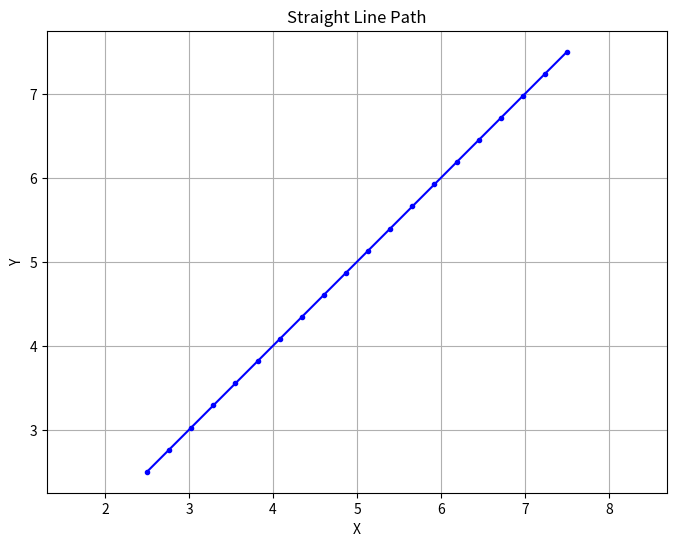

This figure's Python source: (Note: this script raises an exception after producing the figure.)
import numpy as np
import scipy as sp
import matplotlib.pyplot as plt
import random
from mpl_toolkits.mplot3d import Axes3D
from scipy.interpolate import BSpline

def get_nominal_path():
    # Define start and end points
    start_point = np.array([2.5, 2.5, 3])
    end_point = np.array([7.5, 7.5, 4])

    # Generate straight line path points
    num_points = 20
    x_values = np.linspace(start_point[0],end_point[0],num_points)
    y_values = np.linspace(start_point[1],end_point[1],num_points)
    height_values = np.linspace(start_point[2],end_point[2],num_points)

    # Plot the path
    plt.figure(figsize=(8, 6))
    plt.plot(x_values, y_values, 'b.-')
    plt.title('Straight Line Path')
    plt.xlabel('X')
    plt.ylabel('Y')
    plt.grid(True)
    plt.axis('equal')
    plt.show()

    # Print out the points
    print("Point   X   Y   Height")
    for i in range(num_points):
        print(f"{i+1:<7}{x_values[i]:<5.2f}{y_values[i]:<5.2f}{height_values[i]:<8.2f}")

    # Create a list of dictionaries representing points
    path = []
    for i in range(num_points):
        point = {
            'x': x_values[i],
            'y': y_values[i],
            'height': height_values[i],
        }
        path.append(point)

    return path


def get_environment():
    # Define ranges and resolution
    x_range = (0, 10)  # x range from 0 to 10 meters
    y_range = (0, 10)  # y range from 0 to 10 meters
    z_range = (0, 5)   # z range (height) from 0 to 5 meters
    resolution_cm = 10  # Resolution of 1 cm

    # Generate the point cloud
    point_cloud = generate_point_cloud(x_range, y_range, z_range, resolution_cm)

    return point_cloud


def generate_point_cloud(x_range, y_range, z_range, obstacle_density):
    # Calculate number of points in each dimension
    num_points_x = int((x_range[1] - x_range[0]) * 100) + 1
    num_points_y = int((y_range[1] - y_range[0]) * 100) + 1
    num_points_z = int((z_range[1] - z_range[0]) * 100) + 1

    # Generate grid of points
    x_values = np.linspace(x_range[0], x_range[1], num_points_x)
    y_values = np.linspace(y_range[0], y_range[1], num_points_y)
    z_values = np.linspace(z_range[0], z_range[1], num_points_z)

    # Create a meshgrid of x, y, z points
    xx, yy, zz = np.meshgrid(x_values, y_values, z_values, indexing='ij')

    # Create point cloud with zeros representing no obstacles
    point_cloud = np.zeros_like(xx, dtype=int)

    # Generate obstacle positions
    obstacle_positions = []
    num_obstacles = int((x_range[1] - x_range[0]) * (y_range[1] - y_range[0]) * (z_range[1] - z_range[0]) * obstacle_density)
    for _ in range(num_obstacles):
        obstacle_x = np.random.uniform(x_range[0], x_range[1])
        obstacle_y = np.random.uniform(y_range[0], y_range[1])
        obstacle_z = np.random.uniform(z_range[0], z_range[1])
        obstacle_positions.append((obstacle_x, obstacle_y, obstacle_z))

    # Set ones at obstacle positions
    for obstacle_position in obstacle_positions:
        obstacle_x, obstacle_y, obstacle_z = obstacle_position
        # Convert obstacle positions to grid indices
        obstacle_x_index = np.argmin(np.abs(x_values - obstacle_x))
        obstacle_y_index = np.argmin(np.abs(y_values - obstacle_y))
        obstacle_z_index = np.argmin(np.abs(z_values - obstacle_z))
        # Set obstacle position to one in the point cloud
        point_cloud[obstacle_x_index, obstacle_y_index, obstacle_z_index] = 1

    return point_cloud


def metropolis_alg(nom_path,environment):
    # Constants
    num_paths = 100
    # variances = [2,5,10]
    variances = [0.02,0.05,0.1]
    variance_count = 0
    increase_int = 16000
    forward_int = 3
    max_int = 10000

    metro_paths = []
    metro_samples = []
    # Loop over number of paths
    for path_num in range(num_paths):
        print(path_num)
        start_position = nom_path[0]
        if path_num%increase_int == 0:
            variance = variances[variance_count]
            variance_count += 1

        path = []
        path.append(start_position)
        current_position = start_position
        for max_num in range(max_int):
            # Loop over a maxiumum ammount of integers
            for forward_num in range(forward_int-1):
                test_point = sample_from_normal_distribution(nom_path[forward_num+1],current_position,variance)
                path.append(test_point)
                current_position = test_point

            if forward_num == forward_int-2:
                current_position = test_point
                b_spline_points = []
                for p in path:
                    b_spline_point = {'x': p['x'],
                                    'y': p['y'],
                                    'height': p['height']}
                    b_spline_points.append(b_spline_point)

                points_to_b_spline = [(path[0]['x'],path[0]['y'],path[0]['height']),(path[1]['x'],path[1]['y'],path[1]['height']),(path[2]['x'],path[2]['y'],path[2]['height'])]
                bspline_x,bspline_y,bspline_z = quadratic_bspline(points_to_b_spline)

                t_eval = np.linspace(0, 1, 10)  # Evaluate over the range [0, 1] with 100 points
                interpolated_x = bspline_x(t_eval)
                interpolated_y = bspline_y(t_eval)
                interpolated_z = bspline_z(t_eval)
                path_to_test = []
                for x,y,z in zip(interpolated_x,interpolated_y,interpolated_z):
                    point = {
                        'x': x,
                        'y': y,
                        'height': z
                        }
                    path_to_test.append(point)
            # Calculate cost of path
            # cost = calc_cost(environment,ref_point,test_point)
            # random_percent = random.random()
            cost = 0.75
            random_percent = 0.5
            if cost > random_percent:
                current_position = test_point
                break

            else: 
                path = []
                path.append(start_position)
                current_position = start_position

            if max_num == max_int:
                print('Could not find path within 10000 iterations')
                path = 'no_path'


        if path != 'no_path':
            metro_paths.append(path_to_test)
            metro_samples.append(b_spline_points)

    return metro_paths,metro_samples


def quadratic_bspline(points,start_pos):
    # Ensure we have exactly 3 points
    if len(points) != 3:
        raise ValueError("quadratic_bspline() requires exactly 3 points")
    
    # Extract x, y, z coordinates
    x = [point[0] for point in points]
    y = [point[1] for point in points]
    z = [point[2] for point in points]

    # Calculate the parameter values for interpolation
    t = np.linspace(0, 1, 6)  # Knot vector with 6 knots

    # Calculate the distances from the starting position to each point
    distances = np.sqrt((np.array(x) - start_pos[0])**2 + (np.array(y) - start_pos[1])**2 + (np.array(z) - start_pos[2])**2)

    # Calculate the start parameter based on the distance
    start_t = distances[0] / np.sum(distances)

    # Adjust the knot vector to start at the specified starting position
    t_shifted = start_t + t * (1 - start_t)  # Shift t values to start at start_pos

    # Quadratic B-spline interpolation
    bspline_x = BSpline(t_shifted, x, 2)
    bspline_y = BSpline(t_shifted, y, 2)
    bspline_z = BSpline(t_shifted, z, 2)

    return bspline_x, bspline_y, bspline_z

def sample_from_normal_distribution(nom_point,current_position,variance):
    # Extract current position values
    x_current,y_current,height_current = current_position['x'],current_position['y'],current_position['height']
    x_nom,y_nom,height_nom = nom_point['x'],nom_point['y'],nom_point['height']

    # Transfer to spherical coordinates
    radius_current = np.sqrt(x_current**2 + y_current**2 + height_current**2)
    theta_current = np.arccos(height_current/radius_current)
    phi_current = np.arctan2(y_current, x_current)

    radius_nom = np.sqrt(x_nom**2 + y_nom**2 + height_nom**2)

    # Create a normal distribution of theta and phi
    theta_variance = np.arcsin((variance/np.sqrt(2))/radius_nom)
    phi_variance = np.arcsin((variance/np.sqrt(2))/radius_nom)

    # Generate random offsets for theta and radius
    theta_offset = np.random.normal(loc=0, scale=theta_variance)
    phi_offset = np.random.normal(loc=0, scale=phi_variance) 

    # New phi and theta coordinates
    new_theta = theta_current + theta_offset
    new_phi = phi_current + phi_offset

    # Write back to xyz coordinates
    new_x = radius_nom * np.sin(new_theta) * np.cos(new_phi)
    new_y = radius_nom * np.sin(new_theta) * np.sin(new_phi)
    new_z = radius_nom * np.cos(new_theta)

    # Create and return the new point
    test_point = {
        'x': new_x,
        'y': new_y,
        'height': new_z,
    }

    return test_point
    

def calc_cost(environment,ref_point,test_point):
    r_q = 0.2
    lambda_c = 100
    lambda_d = 1
    d_c = closest_obstacle(test_point,environment,r_q)
    if d_c > 2*r_q:
        C_collision = 0
    else:
        C_collision = -(d_c**2)/(r_q**2)
    eucliedean_distance = calc_euc_dist(test_point,ref_point)
    cost = lambda_c*C_collision + lambda_d*eucliedean_distance
    cost_percentage = np.exp(-cost)

    return cost_percentage


def closest_obstacle(target_point, point_cloud, r_q):
    max_radius = 2 * r_q
    min_distance = float('inf')  # Initialize with infinity
    grid_size = int(max_radius * 10)  # Assuming there is a point for each 1 cm
    resolution = 0.01
    
    # Generate a grid of points within the specified radius around the target point
    x_grid, y_grid, z_grid = np.meshgrid(np.arange(-grid_size, grid_size + 1), 
                                          np.arange(-grid_size, grid_size + 1), 
                                          np.arange(-grid_size, grid_size + 1))
    grid_points = np.column_stack((x_grid.flatten() + target_point['x'], 
                                    y_grid.flatten() + target_point['y'], 
                                    z_grid.flatten() + target_point['height'])) / 10  # Convert to meters

    for obstacle_point in grid_points:
        x_round = round(obstacle_point[0], 2)
        y_round = round(obstacle_point[1], 2)
        height_round = round(obstacle_point[2], 2)

        # Find indices where rounded values match in the point cloud array
        x_index = int(x_round/resolution)
        y_index = int(y_round/resolution)
        height_index = int(height_round/resolution)
        
        if point_cloud[x_index,y_index,height_index] == 1:
            target_list = [target_point['x'], target_point['y'], target_point['height']]
            test_array = np.array(target_list)
            obstacle_list = [obstacle_point[0], obstacle_point[1], obstacle_point[2]]
            obstacle_array = np.array(obstacle_list)

            # Calculate Euclidean distance between current obstacle point and target point
            distance = np.linalg.norm(test_array - obstacle_array)
            
            # Update minimum distance if the obstacle is closer to the target point
            min_distance = min(min_distance, distance)
    
    return min_distance


def calc_euc_dist(test_point,ref_point):
    test_list = [test_point['x'],test_point['y'],test_point['height']]
    test_array = np.array(test_list)
    ref_list = [ref_point['x'],ref_point['y'],ref_point['height']]
    ref_array = np.array(ref_list)
    eucliedean_distance = np.linalg.norm(test_array - ref_array)

    return eucliedean_distance


def visualize_path(path, samples):
    fig = plt.figure()
    ax = fig.add_subplot(111, projection='3d')

    # Extract x, y, and height values from the path
    x_values = [point['x'] for point in path]
    y_values = [point['y'] for point in path]
    height_values = [point['height'] for point in path]

    # Plot the path
    ax.plot(x_values, y_values, height_values, label='Path')

    # Mark start point
    ax.scatter(x_values[0], y_values[0], height_values[0], c='g', marker='o', label='Start')

    # Mark end point
    ax.scatter(x_values[-1], y_values[-1], height_values[-1], c='r', marker='o', label='End')

    # Mark points in between with blue
    num_points = len(path)
    if num_points > 2:
        for i in range(1, num_points - 1):
            ax.scatter(x_values[i], y_values[i], height_values[i], c='b', marker='o')

    # Plot sample points
    sample_x = [point['x'] for point in samples]
    sample_y = [point['y'] for point in samples]
    sample_z = [point['height'] for point in samples]
    ax.scatter(sample_x, sample_y, sample_z, c='k', marker='o', label='Sample Points')

    ax.set_xlabel('X')
    ax.set_ylabel('Y')
    ax.set_zlabel('Height')
    ax.legend()

    plt.show()



if __name__ == '__main__':
    nom_path = get_nominal_path()
    environment = get_environment()
    for path_step in range(len(nom_path)-2):
        metro_paths,metro_samples = metropolis_alg(nom_path[path_step:(path_step+10)],environment)
        visualize_path(metro_paths[0],metro_samples[0])
    # Chose top 3 paths